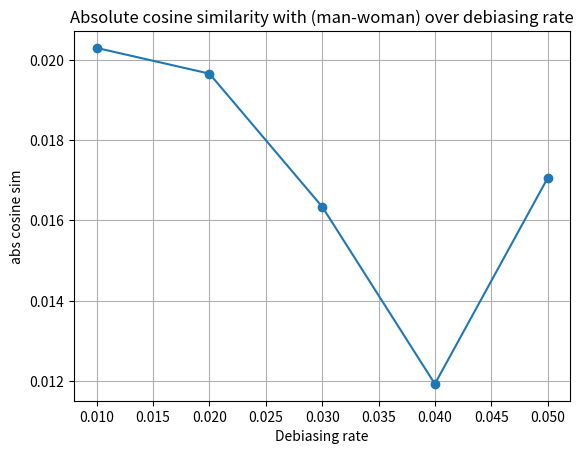

Recreate this plot in Python.
#!/usr/bin/env python3

import sys
import matplotlib.pyplot as plt

def main():
    x_values = [0.01, 0.02, 0.03, 0.04, 0.05]
    y_values = [.02029, .01965, .01634, .01193, .01705]

    # Plotting
    plt.plot(x_values, y_values, marker='o', linestyle='-')
    plt.xlabel("Debiasing rate")
    plt.ylabel("abs cosine sim")
    plt.title(f"Absolute cosine similarity with (man-woman) over debiasing rate")
    plt.grid(True)
    plt.savefig("fair2vec2_loss.png")

if __name__ == "__main__":
    main()

